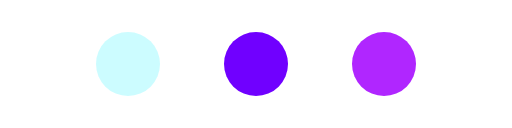
t = 0.00 s
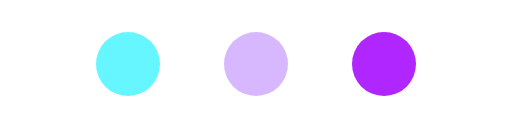
t = 0.38 s
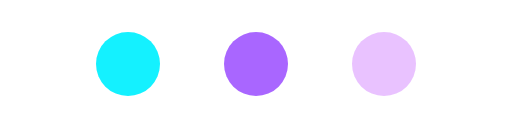
t = 0.68 s
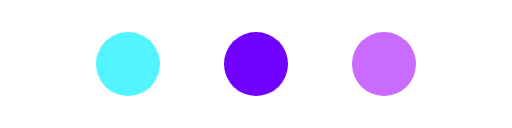
t = 1.05 s
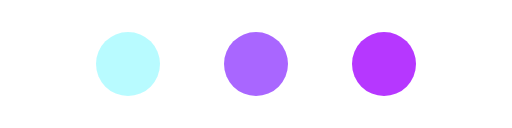
t = 1.43 s
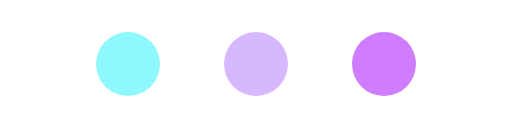
t = 1.73 s

The animated SVG that drew these frames (rendered in a browser with its animation timeline set to each time). Animation: 3 SMIL elements (animate=3); one cycle of 2.10 s, repeats indefinitely.

<svg xmlns="http://www.w3.org/2000/svg" viewBox="0 0 128 32" width="100%" height="100%">
  <circle cx="32" cy="16" r="8" fill="#00F0FF">
    <animate attributeName="opacity" values="0.2;1;0.2" dur="1.5s" begin="0s" repeatCount="indefinite" />
  </circle>
  <circle cx="64" cy="16" r="8" fill="#7000FF">
    <animate attributeName="opacity" values="0.2;1;0.2" dur="1.5s" begin="0.3s" repeatCount="indefinite" />
  </circle>
  <circle cx="96" cy="16" r="8" fill="#B026FF">
    <animate attributeName="opacity" values="0.2;1;0.2" dur="1.5s" begin="0.6s" repeatCount="indefinite" />
  </circle>
</svg>
